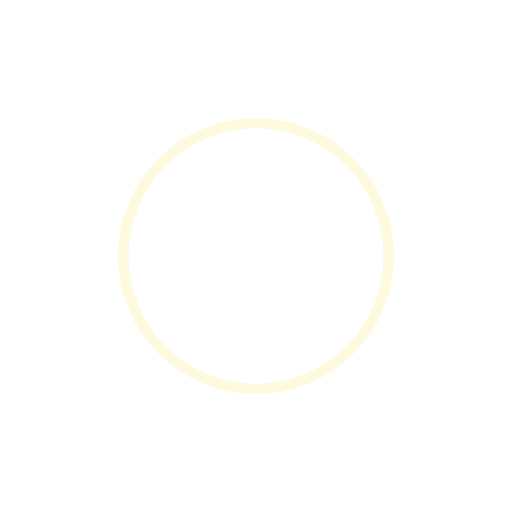
t = 0.00 s
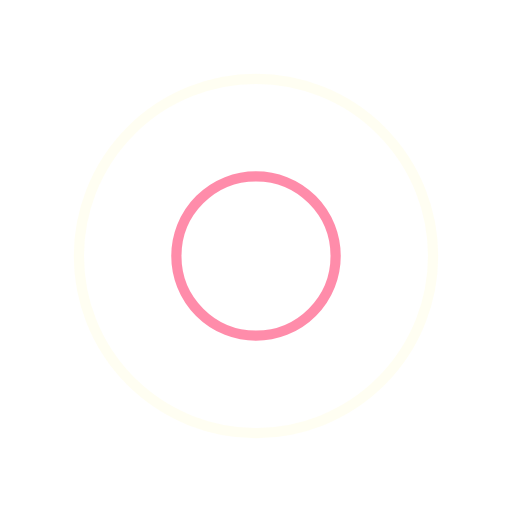
t = 0.25 s
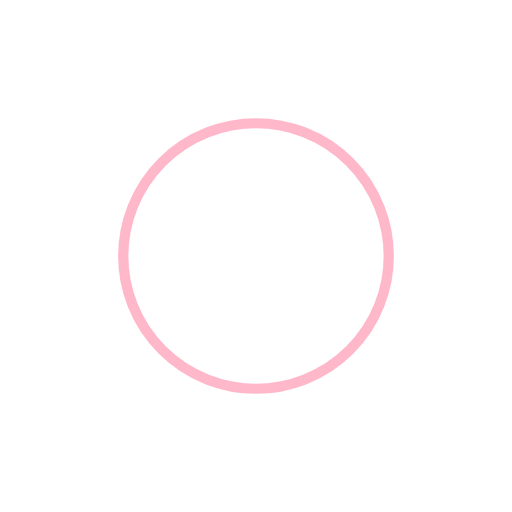
t = 0.50 s
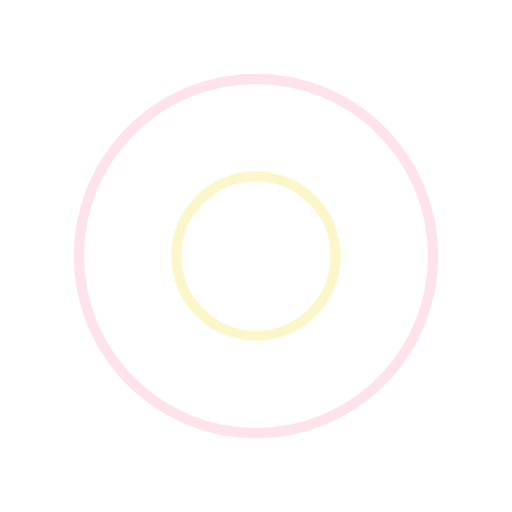
t = 0.75 s

The animated SVG that drew these frames (rendered in a browser with its animation timeline set to each time). Animation: 4 SMIL elements (animate=4); one cycle of 1.00 s, repeats indefinitely.

<?xml version="1.0" encoding="utf-8"?>
<svg xmlns="http://www.w3.org/2000/svg" xmlns:xlink="http://www.w3.org/1999/xlink" style="margin: auto; background: none; display: block; shape-rendering: auto;" width="200px" height="200px" viewBox="0 0 100 100" preserveAspectRatio="xMidYMid">
<circle cx="50" cy="50" r="0" fill="none" stroke="#ff7096" stroke-width="2">
  <animate attributeName="r" repeatCount="indefinite" dur="1s" values="0;40" keyTimes="0;1" keySplines="0 0.2 0.8 1" calcMode="spline" begin="0s"></animate>
  <animate attributeName="opacity" repeatCount="indefinite" dur="1s" values="1;0" keyTimes="0;1" keySplines="0.2 0 0.8 1" calcMode="spline" begin="0s"></animate>
</circle><circle cx="50" cy="50" r="0" fill="none" stroke="#fcf6bd" stroke-width="2">
  <animate attributeName="r" repeatCount="indefinite" dur="1s" values="0;40" keyTimes="0;1" keySplines="0 0.2 0.8 1" calcMode="spline" begin="-0.5s"></animate>
  <animate attributeName="opacity" repeatCount="indefinite" dur="1s" values="1;0" keyTimes="0;1" keySplines="0.2 0 0.8 1" calcMode="spline" begin="-0.5s"></animate>
</circle>
<!-- [ldio] generated by https://loading.io/ --></svg>
